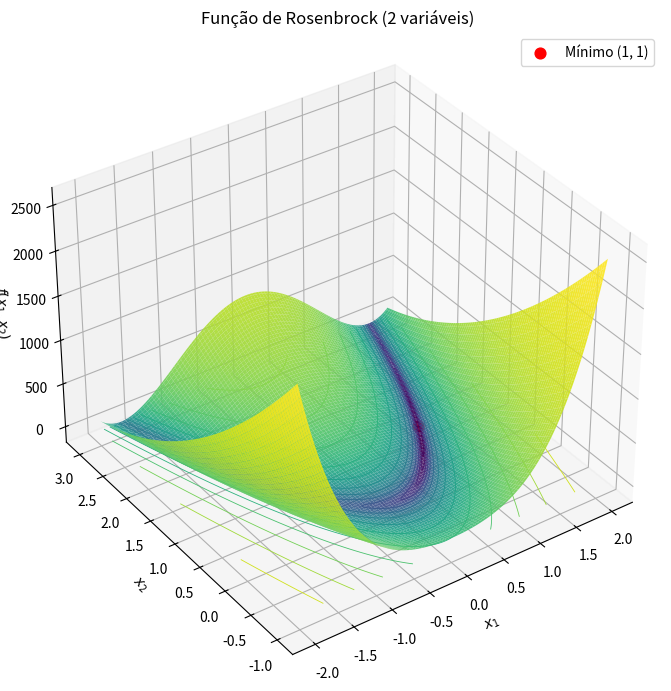

Generate this figure with matplotlib:
'''
Plot 3D da função de Rosenbrock para 2 variáveis (x1, x2)
'''

import numpy as np
import matplotlib.pyplot as plt
from matplotlib.colors import LogNorm

# Objective function (Rosenbrock, generalized)
def objfun(x):
    return np.sum(100*(x[1:]-x[:-1]**2)**2 + (1-x[:-1])**2)

# Grid
x1 = np.linspace(-2.0, 2.0, 200)
x2 = np.linspace(-1.0, 3.0, 200)
X1, X2 = np.meshgrid(x1, x2)
Y = 100*(X2 - X1**2)**2 + (1 - X1)**2

# Plot
fig = plt.figure(figsize=(9, 7))
ax = fig.add_subplot(projection='3d')
ax.plot_surface(X1, X2, Y, cmap='viridis', norm=LogNorm(), alpha=0.9,
                linewidth=0, antialiased=True, rstride=2, cstride=2)
ax.contour(X1, X2, Y, levels=np.logspace(-1, 3.5, 15), norm=LogNorm(),
           offset=0, cmap='viridis', linewidths=0.6)

# Minimum at (1, 1)
ax.scatter([1], [1], [objfun(np.array([1.0, 1.0]))], color='red', s=60,
           label='Mínimo (1, 1)')

ax.set_xlabel('$x_1$')
ax.set_ylabel('$x_2$')
ax.set_zlabel('$f(x_1, x_2)$')
ax.set_title('Função de Rosenbrock (2 variáveis)')
ax.view_init(elev=35, azim=-125)
ax.legend()

plt.tight_layout()
plt.show()
